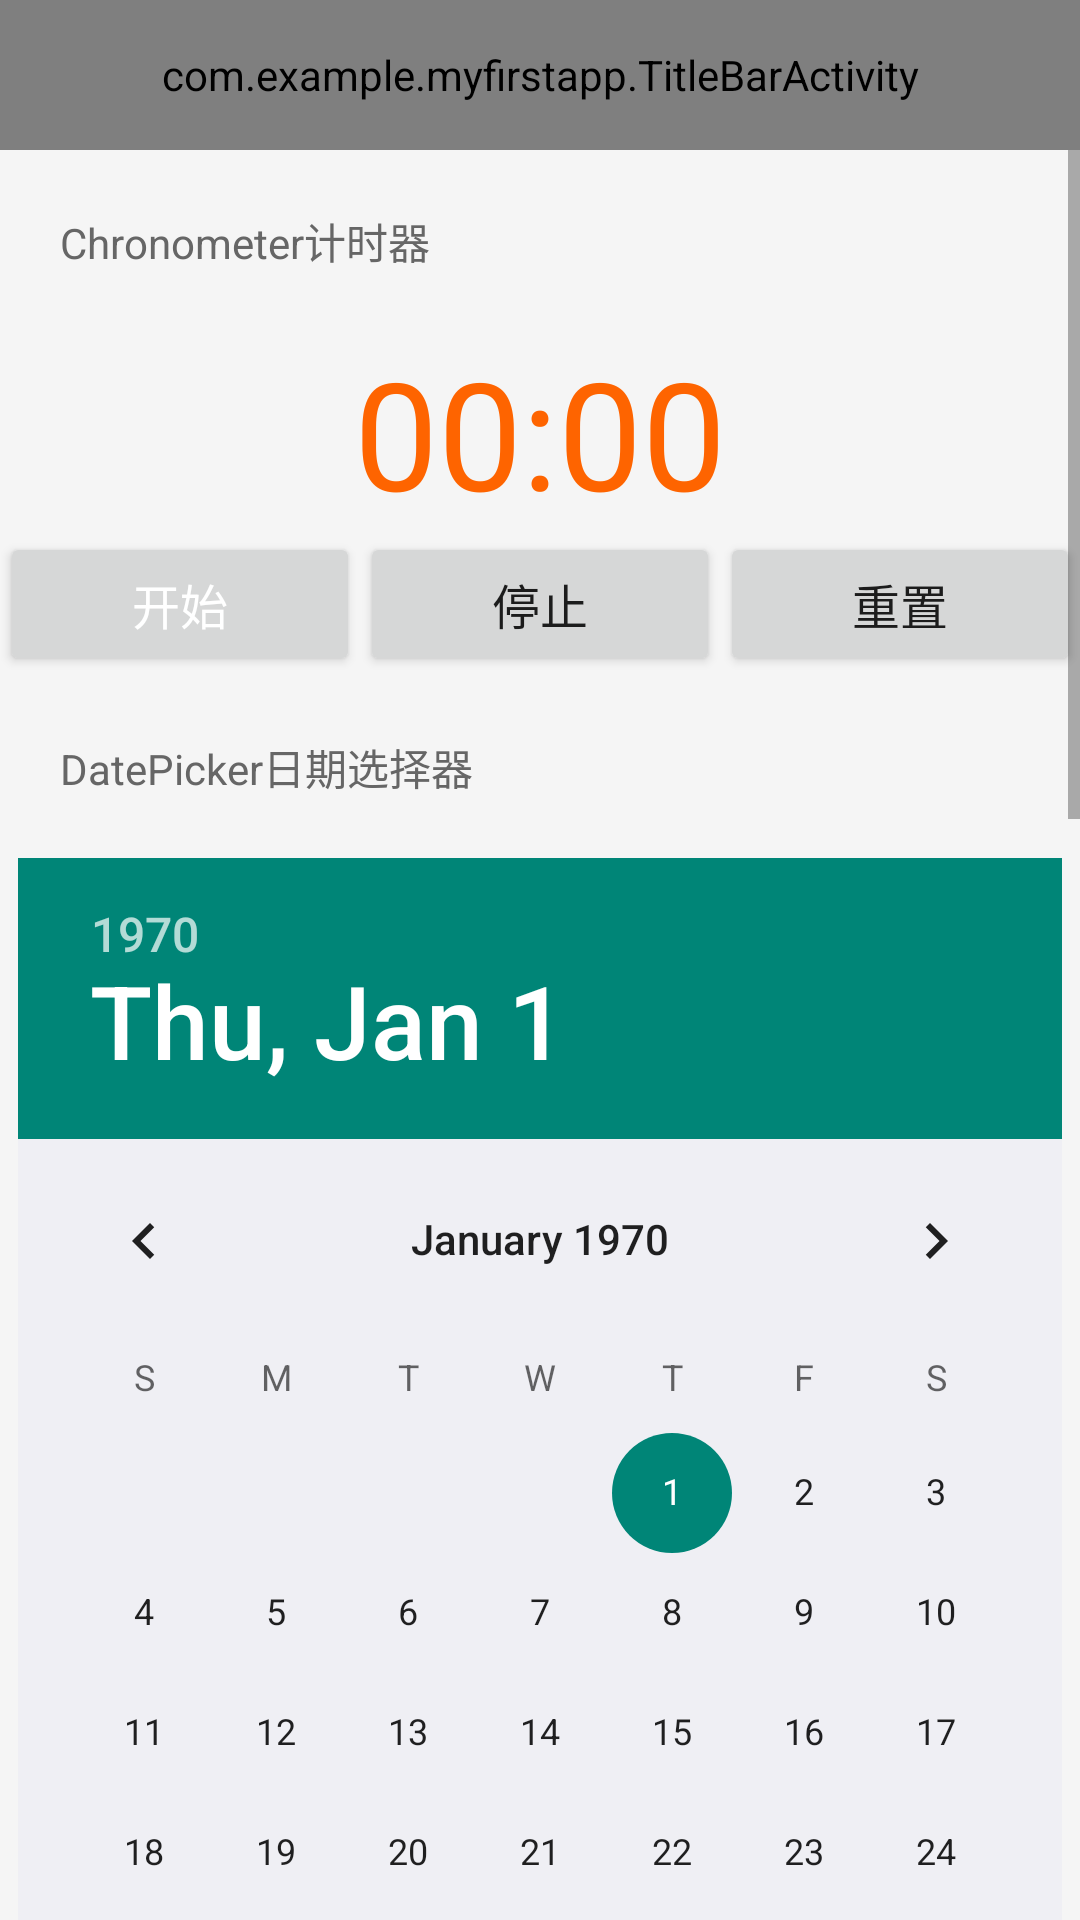

Here is an Android app screen rendered from its layout file. Give the layout XML and the strings, colors and styles it references.
<!-- AndroidManifest.xml: application theme AppTheme -->
<!-- res/layout/activity_test4.xml -->
<?xml version="1.0" encoding="utf-8"?>
<LinearLayout xmlns:android="http://schemas.android.com/apk/res/android"
    xmlns:app="http://schemas.android.com/apk/res-auto"
    style="@style/wrap"
    xmlns:tools="http://schemas.android.com/tools"
    tools:context=".Test4Activity">

    <com.example.myfirstapp.TitleBarActivity
        xmlns:app="http://schemas.android.com/apk/res-auto"
        style="@style/titleBar"
        app:left_btn_visible="true"
        app:left_btn_text="返回"
        app:title_text="test4" />

    <ScrollView
        style="@style/container"
        android:fillViewport="true">

        <LinearLayout
            android:layout_width="match_parent"
            android:layout_height="match_parent"
            android:orientation="vertical">

            <LinearLayout
                android:layout_width="match_parent"
                android:layout_height="match_parent"
                android:orientation="vertical">

                <TextView
                    android:layout_width="wrap_content"
                    android:layout_height="wrap_content"
                    android:layout_margin="20dp"
                    android:text="Chronometer计时器"
                    android:textColor="@color/color66" />

                <Chronometer
                    android:id="@+id/chronometer"
                    android:layout_width="wrap_content"
                    android:layout_height="wrap_content"
                    android:layout_gravity="center"
                    android:textColor="@color/colorFe"
                    android:textSize="50sp" />

                <LinearLayout
                    android:layout_width="match_parent"
                    android:layout_height="wrap_content"
                    android:orientation="horizontal">

                    <Button
                        android:id="@+id/start"
                        android:layout_width="wrap_content"
                        android:layout_height="wrap_content"
                        android:layout_weight="1"
                        android:onClick="onClick"
                        android:text="开始"
                        android:textColor="@color/colorWhite"
                        android:textSize="16sp" />

                    <Button
                        android:id="@+id/stop"
                        android:layout_width="wrap_content"
                        android:layout_height="wrap_content"
                        android:layout_weight="1"
                        android:onClick="onClick"
                        android:text="停止"
                        android:textSize="16sp" />

                    <Button
                        android:id="@+id/reset"
                        android:layout_width="wrap_content"
                        android:layout_height="wrap_content"
                        android:layout_weight="1"
                        android:onClick="onClick"
                        android:text="重置"
                        android:textSize="16sp" />
                </LinearLayout>

                <TextView
                    android:layout_width="wrap_content"
                    android:layout_height="wrap_content"
                    android:layout_margin="20dp"
                    android:text="DatePicker日期选择器"
                    android:textColor="@color/color66" />

                <DatePicker
                    android:id="@+id/calendarDate"
                    android:layout_width="wrap_content"
                    android:layout_height="wrap_content"
                    android:layout_gravity="center"
                    android:background="@color/colorEf" />

                <DatePicker
                    android:id="@+id/spinnerDate"
                    android:layout_width="wrap_content"
                    android:layout_height="wrap_content"
                    android:layout_gravity="center"
                    android:layout_marginTop="20dp"
                    android:background="@color/colorEf"
                    android:calendarViewShown="false"
                    android:datePickerMode="spinner" />

                <TextView
                    android:layout_width="wrap_content"
                    android:layout_height="wrap_content"
                    android:layout_margin="20dp"
                    android:text="TimePicker时间选择器"
                    android:textColor="@color/color66" />

                <TimePicker
                    android:id="@+id/clockTimer"
                    android:layout_width="wrap_content"
                    android:layout_height="wrap_content" />

                <TimePicker
                    android:id="@+id/spinnerTimer"
                    android:layout_width="wrap_content"
                    android:layout_height="wrap_content"
                    android:layout_gravity="center"
                    android:background="@color/colorEf"
                    android:timePickerMode="spinner" />


            </LinearLayout>
        </LinearLayout>
    </ScrollView>


</LinearLayout>
<!-- resources referenced by this layout -->
<resources>
  <color name="color66">#666666</color>
  <color name="colorEf">#EFEFF4</color>
  <color name="colorFe">#FE6400</color>
  <color name="colorWhite">#FFFFFF</color>
  <style name="container">
          <item name="android:background">@color/container</item>
          <item name="android:textColor">@color/color24</item>
          <item name="android:textSize">16sp</item>
          <item name="android:selectable">false</item>
          <item name="android:layout_width">match_parent</item>
          <item name="android:layout_height">match_parent</item>
      </style>
  <style name="titleBar">
          <item name="android:layout_width">match_parent</item>
          <item name="android:layout_height">50dp</item>
      </style>
  <style name="wrap">
          <item name="android:layout_width">match_parent</item>
          <item name="android:layout_height">match_parent</item>
          <item name="android:contentInsetLeft">0dp</item>
          <item name="android:contentInsetStart">0dp</item>
          <item name="android:orientation">vertical</item>
      </style>
  <style name="AppTheme" mce_bogus="1" parent="Theme.AppCompat.Light.NoActionBar">
          
          <item name="android:windowAnimationStyle">@style/default_animation</item>
          <item name="android:windowNoTitle">true</item>
      </style>
  <color name="container">#f5f5f5</color>
  <color name="color24">#242424</color>
  <style name="default_animation" mce_bogus="1" parent="@android:style/Animation.Activity">
          <item name="android:activityOpenEnterAnimation">@anim/push_right_in</item>
          <item name="android:activityOpenExitAnimation">@anim/push_left_out</item>
          <item name="android:activityCloseEnterAnimation">@anim/push_left_in</item>
          <item name="android:activityCloseExitAnimation">@anim/push_right_out</item>
      </style>
</resources>
